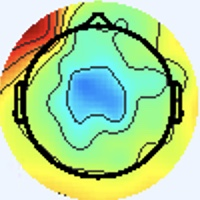

The table this chart was drawn from, first rows:
[238 245 255], [238 245 255], [238 245 255], [238 245 255], [238 245 255], [238 245 255], [238 245 255], [238 245 255], [238 245 255], [238 245 255], [238 245 255], [238 245 255], [238 245 255], [238 245 255], [238 245 255], [238 245 255], [238 245 255], [238 245 255], [238 245 255], [238 245 255], [238 245 255], [238 245 255], [238 245 255], [238 245 255]
[238 245 255], [238 245 255], [238 245 255], [238 245 255], [238 245 255], [238 245 255], [238 245 255], [238 245 255], [238 245 255], [238 245 255], [238 245 255], [238 245 255], [238 245 255], [238 245 255], [238 245 255], [238 245 255], [238 245 255], [238 245 255], [238 245 255], [238 245 255], [238 245 255], [238 245 255], [238 245 255], [238 245 255]
[238 245 255], [238 245 255], [238 245 255], [238 245 255], [238 245 255], [238 245 255], [238 245 255], [238 245 255], [238 245 255], [238 245 255], [238 245 255], [238 245 255], [238 245 255], [238 245 255], [238 245 255], [238 245 255], [238 245 255], [238 245 255], [238 245 255], [238 245 255], [238 245 255], [238 245 255], [238 245 255], [238 245 255]
[238 245 255], [238 245 255], [238 245 255], [238 245 255], [238 245 255], [238 245 255], [238 245 255], [238 245 255], [238 245 255], [238 245 255], [238 245 255], [238 245 255], [238 245 255], [238 245 255], [238 245 255], [238 245 255], [238 245 255], [238 245 255], [238 245 255], [238 245 255], [238 245 255], [238 245 255], [238 245 255], [238 245 255]
[238 245 255], [238 245 255], [238 245 255], [238 245 255], [238 245 255], [238 245 255], [238 245 255], [238 245 255], [238 245 255], [238 245 255], [238 245 255], [238 245 255], [238 245 255], [238 245 255], [238 245 255], [238 245 255], [238 245 255], [238 245 255], [238 245 255], [238 245 255], [238 245 255], [238 245 255], [238 245 255], [238 245 255]
[238 245 255], [238 245 255], [238 245 255], [238 245 255], [238 245 255], [238 245 255], [238 245 255], [238 245 255], [238 245 255], [238 245 255], [238 245 255], [238 245 255], [238 245 255], [238 245 255], [238 245 255], [238 245 255], [238 245 255], [238 245 255], [238 245 255], [238 245 255], [238 245 255], [238 245 255], [238 245 255], [238 245 255]
[238 245 255], [238 245 255], [238 245 255], [238 245 255], [238 245 255], [238 245 255], [238 245 255], [238 245 255], [238 245 255], [238 245 255], [238 245 255], [238 245 255], [238 245 255], [238 245 255], [238 245 255], [238 245 255], [238 245 255], [238 245 255], [238 245 255], [238 245 255], [238 245 255], [238 245 255], [238 245 255], [238 245 255]
[238 245 255], [238 245 255], [238 245 255], [238 245 255], [238 245 255], [238 245 255], [238 245 255], [238 245 255], [238 245 255], [238 245 255], [238 245 255], [238 245 255], [238 245 255], [238 245 255], [238 245 255], [238 245 255], [238 245 255], [238 245 255], [238 245 255], [238 245 255], [238 245 255], [238 245 255], [238 245 255], [238 245 255]
[238 245 255], [238 245 255], [238 245 255], [238 245 255], [238 245 255], [238 245 255], [238 245 255], [238 245 255], [238 245 255], [238 245 255], [238 245 255], [238 245 255], [238 245 255], [238 245 255], [238 245 255], [238 245 255], [238 245 255], [238 245 255], [238 245 255], [238 245 255], [238 245 255], [238 245 255], [238 245 255], [238 245 255]
[238 245 255], [238 245 255], [238 245 255], [238 245 255], [238 245 255], [238 245 255], [238 245 255], [238 245 255], [238 245 255], [238 245 255], [238 245 255], [238 245 255], [238 245 255], [238 245 255], [238 245 255], [238 245 255], [238 245 255], [238 245 255], [238 245 255], [238 245 255], [238 245 255], [238 245 255], [238 245 255], [238 245 255]
[238 245 255], [238 245 255], [238 245 255], [238 245 255], [238 245 255], [238 245 255], [238 245 255], [238 245 255], [238 245 255], [238 245 255], [238 245 255], [238 245 255], [238 245 255], [238 245 255], [238 245 255], [238 245 255], [238 245 255], [238 245 255], [238 245 255], [238 245 255], [238 245 255], [238 245 255], [238 245 255], [238 245 255]
[238 245 255], [238 245 255], [238 245 255], [238 245 255], [238 245 255], [238 245 255], [238 245 255], [238 245 255], [238 245 255], [238 245 255], [238 245 255], [238 245 255], [238 245 255], [238 245 255], [238 245 255], [238 245 255], [238 245 255], [238 245 255], [238 245 255], [238 245 255], [238 245 255], [238 245 255], [238 245 255], [238 245 255]
[238 245 255], [238 245 255], [238 245 255], [238 245 255], [238 245 255], [238 245 255], [238 245 255], [238 245 255], [238 245 255], [238 245 255], [238 245 255], [238 245 255], [238 245 255], [238 245 255], [238 245 255], [238 245 255], [238 245 255], [238 245 255], [238 245 255], [238 245 255], [238 245 255], [238 245 255], [238 245 255], [238 245 255]
[238 245 255], [238 245 255], [238 245 255], [238 245 255], [238 245 255], [238 245 255], [238 245 255], [238 245 255], [238 245 255], [238 245 255], [238 245 255], [238 245 255], [238 245 255], [238 245 255], [238 245 255], [238 245 255], [238 245 255], [238 245 255], [238 245 255], [238 245 255], [238 245 255], [238 245 255], [238 245 255], [238 245 255]
[238 245 255], [238 245 255], [238 245 255], [238 245 255], [238 245 255], [238 245 255], [238 245 255], [238 245 255], [238 245 255], [238 245 255], [238 245 255], [238 245 255], [238 245 255], [238 245 255], [238 245 255], [238 245 255], [238 245 255], [238 245 255], [238 245 255], [238 245 255], [238 245 255], [238 245 255], [238 245 255], [238 245 255]
[238 245 255], [238 245 255], [238 245 255], [238 245 255], [238 245 255], [238 245 255], [238 245 255], [238 245 255], [238 245 255], [238 245 255], [238 245 255], [238 245 255], [238 245 255], [238 245 255], [238 245 255], [238 245 255], [238 245 253], [238 245 255], [238 245 255], [238 244 255], [238 244 255], [238 244 255], [238 245 255], [238 245 255]
[238 245 255], [238 245 255], [238 245 255], [238 245 255], [238 245 255], [238 245 255], [238 245 255], [238 245 255], [238 245 255], [238 245 255], [238 245 255], [238 245 255], [238 245 255], [238 245 255], [238 245 255], [238 245 253], [237 246 251], [237 246 253], [237 245 255], [237 245 255], [237 244 255], [237 245 255], [237 245 255], [237 246 255]
[238 245 255], [238 245 255], [238 245 255], [238 245 255], [238 245 255], [238 245 255], [238 245 255], [238 245 255], [238 245 255], [238 245 255], [238 245 255], [238 245 255], [238 245 255], [238 245 255], [238 245 255], [238 245 253], [237 246 253], [237 246 253], [237 246 255], [237 245 255], [237 245 255], [237 245 255], [237 245 255], [237 246 255]
[238 245 255], [238 245 255], [238 245 255], [238 245 255], [238 245 255], [238 245 255], [238 245 255], [238 245 255], [238 245 255], [238 245 255], [238 245 255], [238 245 255], [238 245 255], [238 245 255], [238 245 255], [238 245 255], [238 245 255], [237 246 255], [237 246 255], [237 246 255], [238 245 255], [238 245 255], [238 245 255], [238 245 255]
[238 245 255], [238 245 255], [238 245 255], [238 245 255], [238 245 255], [238 245 255], [238 245 255], [238 245 255], [238 245 255], [238 245 255], [238 245 255], [238 245 255], [238 245 255], [238 245 255], [238 245 255], [238 245 255], [238 244 255], [238 244 255], [237 246 253], [237 246 253], [240 244 253], [240 244 253], [240 244 255], [238 245 255]
[238 245 255], [238 245 255], [238 245 255], [238 245 255], [238 245 255], [238 245 255], [238 245 255], [238 245 255], [238 245 255], [238 245 255], [238 245 255], [238 245 255], [238 245 255], [238 245 255], [238 245 255], [238 245 255], [240 244 255], [240 244 255], [238 245 253], [240 245 251], [240 245 251], [240 245 251], [240 244 253], [238 245 255]
[238 245 255], [238 245 255], [238 245 255], [238 245 255], [238 245 255], [238 245 255], [238 245 255], [238 245 255], [238 245 255], [238 245 255], [238 245 255], [238 245 255], [238 245 255], [238 245 255], [238 245 255], [238 245 255], [238 244 255], [240 244 255], [240 244 253], [241 244 251], [241 244 251], [240 244 253], [238 245 255], [238 244 255]
[238 245 255], [238 245 255], [238 245 255], [238 245 255], [238 245 255], [238 245 255], [238 245 255], [238 245 255], [238 245 255], [238 245 255], [238 245 255], [238 245 255], [238 245 255], [238 245 255], [238 245 255], [238 245 255], [237 246 255], [238 245 253], [241 244 253], [241 244 253], [241 243 255], [240 244 255], [238 244 255], [238 244 255]
[238 245 255], [238 245 255], [238 245 255], [238 245 255], [238 245 255], [238 245 255], [238 245 255], [238 245 255], [238 245 255], [238 245 255], [238 245 255], [238 245 255], [238 245 255], [238 245 255], [238 245 255], [237 246 255], [237 246 253], [237 246 253], [240 244 253], [241 243 255], [240 244 255], [238 244 255], [238 244 255], [238 244 255]
[238 245 255], [238 245 255], [238 245 255], [238 245 255], [238 245 255], [238 245 255], [238 245 255], [238 245 255], [238 245 255], [238 245 255], [238 245 255], [238 245 255], [238 245 255], [238 245 255], [238 245 255], [237 246 253], [237 246 251], [236 247 251], [238 245 255], [238 244 255], [238 244 255], [238 244 255], [238 244 255], [240 243 255]
[238 245 255], [238 245 255], [238 245 255], [238 245 255], [238 245 255], [238 245 255], [238 245 255], [238 245 255], [238 245 255], [238 245 255], [238 245 255], [238 245 255], [238 245 255], [238 245 255], [238 245 255], [238 245 253], [237 246 251], [237 246 251], [237 246 255], [237 245 255], [237 245 255], [237 245 255], [238 244 255], [240 244 255]
[238 245 255], [238 245 255], [238 245 255], [238 245 255], [238 245 255], [238 245 255], [238 245 255], [238 245 255], [238 245 255], [238 245 255], [238 245 255], [238 245 255], [238 245 255], [238 245 255], [238 245 255], [238 245 255], [237 246 253], [237 246 253], [240 244 255], [238 244 255], [236 246 255], [236 246 255], [237 246 255], [238 245 255]
[238 245 255], [238 245 255], [238 245 255], [238 245 255], [238 245 255], [238 245 255], [238 245 255], [238 245 255], [238 245 255], [238 245 255], [238 245 255], [238 245 255], [238 245 255], [238 245 255], [238 245 255], [238 245 255], [238 245 255], [238 245 255], [240 244 255], [238 245 255], [236 246 255], [236 246 255], [237 246 253], [237 246 253]
[238 245 255], [238 245 255], [238 245 255], [238 245 255], [238 245 255], [238 245 255], [238 245 255], [238 245 255], [238 245 255], [238 245 255], [238 245 255], [238 245 255], [238 245 255], [238 245 255], [238 245 255], [240 244 255], [241 243 255], [241 243 255], [238 245 255], [237 246 255], [237 246 255], [237 246 253], [237 246 253], [238 245 253]
[238 245 255], [238 245 255], [238 245 255], [238 245 255], [238 245 255], [238 245 255], [238 245 255], [238 245 255], [238 245 255], [238 245 255], [238 245 255], [238 245 255], [238 245 255], [238 245 255], [238 245 255], [240 244 255], [241 243 255], [241 243 255], [238 245 255], [237 246 255], [238 245 253], [238 245 253], [237 246 253], [239 246 254]
[238 245 255], [238 245 255], [238 245 255], [238 245 255], [238 245 255], [238 245 255], [238 245 255], [238 245 255], [238 245 255], [238 245 255], [238 245 255], [238 245 255], [238 245 255], [238 245 255], [238 245 255], [238 245 255], [238 245 255], [238 245 255], [238 245 255], [240 244 253], [241 243 255], [240 244 255], [238 247 255], [238 247 254]
[238 244 255], [238 244 255], [238 245 255], [238 245 255], [238 245 253], [238 245 253], [238 245 255], [238 245 255], [238 245 255], [238 245 255], [238 245 255], [238 245 255], [238 245 255], [238 245 255], [238 245 255], [238 245 255], [237 246 255], [237 246 255], [240 244 253], [240 244 253], [241 244 253], [241 245 255], [238 246 255], [242 247 253]
[238 243 255], [238 244 255], [237 245 255], [237 246 253], [237 246 251], [237 246 251], [237 246 253], [237 246 255], [238 244 255], [238 245 255], [240 244 255], [240 244 253], [240 244 253], [240 244 253], [238 245 255], [238 244 255], [237 244 254], [240 247 255], [240 244 253], [240 245 251], [238 245 251], [239 246 254], [247 255 255], [252 242 250]
[238 243 255], [238 244 255], [237 246 255], [237 246 253], [236 247 251], [236 247 251], [237 246 255], [237 246 255], [240 244 255], [240 244 255], [240 244 255], [240 244 253], [238 245 253], [238 245 253], [238 244 255], [238 244 255], [239 245 255], [234 241 251], [240 244 253], [242 245 252], [241 244 249], [246 245 251], [255 248 255], [237 201 205]
[240 244 255], [238 245 255], [237 246 253], [236 247 251], [236 247 251], [236 247 251], [237 246 255], [238 244 255], [241 243 255], [241 243 255], [241 243 255], [238 245 253], [236 247 253], [234 247 253], [237 245 255], [237 245 255], [237 245 255], [241 247 255], [240 244 253], [243 244 249], [253 251 255], [247 226 231], [212 160 164], [180  99  98]
[240 244 253], [238 245 253], [237 246 251], [236 247 251], [237 246 251], [237 246 253], [237 245 255], [238 244 255], [241 243 255], [241 243 255], [241 243 255], [238 245 255], [236 247 253], [234 247 255], [237 245 255], [238 244 255], [240 248 255], [234 242 253], [235 242 250], [245 248 253], [253 248 254], [243 213 215], [169  89  90], [148  39  36]
[238 245 251], [238 245 251], [237 246 251], [237 246 251], [240 244 253], [240 244 255], [240 244 255], [238 244 255], [238 244 255], [240 244 255], [240 244 255], [240 244 253], [238 245 253], [238 245 255], [241 243 255], [241 243 255], [239 248 255], [236 247 253], [240 249 255], [243 250 255], [251 252 255], [254 224 226], [176  84  85], [158  34  32]
[238 245 251], [238 245 251], [237 246 253], [238 245 253], [241 243 255], [241 243 255], [240 243 255], [240 243 255], [238 244 255], [238 244 255], [240 244 253], [240 244 253], [238 245 253], [238 245 253], [240 244 255], [240 244 255], [236 245 250], [237 248 252], [236 247 253], [244 245 250], [255 246 247], [253 202 201], [188  80  78], [170  32  29]
[238 245 253], [238 245 253], [238 245 255], [238 244 255], [240 243 255], [240 243 255], [240 243 255], [240 243 255], [240 244 255], [238 245 255], [240 244 253], [238 245 251], [236 247 251], [234 247 253], [234 247 255], [236 246 255], [237 248 252], [237 246 251], [247 255 255], [253 241 245], [221 166 163], [192  97  91], [180  48  46], [188  36  33]
[238 245 255], [238 245 255], [240 244 255], [240 243 255], [240 243 255], [240 243 255], [240 243 255], [240 244 255], [240 244 255], [240 244 253], [238 245 253], [236 247 251], [234 248 251], [234 247 253], [234 247 255], [237 246 253], [239 246 252], [247 245 250], [255 243 251], [250 201 205], [178  83  77], [170  44  32], [190  43  35], [196  37  31]
[237 245 255], [238 244 255], [241 243 255], [241 243 255], [238 244 255], [238 244 255], [240 244 255], [240 244 255], [241 244 253], [241 245 254], [236 247 253], [235 248 254], [235 248 254], [237 246 255], [240 242 254], [247 245 255], [251 249 254], [255 237 241], [228 161 170], [199  94  98], [184  51  42], [195  45  30], [199  46  28], [207  47  31]
[237 245 255], [238 244 255], [240 244 255], [241 243 255], [238 244 255], [238 244 255], [240 244 255], [240 244 253], [239 246 254], [234 243 250], [234 247 253], [233 246 254], [234 243 252], [239 243 255], [247 245 255], [253 241 253], [255 242 246], [255 200 203], [189  84  89], [179  43  43], [201  47  35], [208  47  27], [214  53  33], [204  49  29]
[237 246 255], [237 246 255], [238 245 255], [240 244 255], [240 244 255], [240 244 253], [240 244 253], [237 246 253], [236 247 253], [234 247 253], [239 252 255], [238 246 255], [240 244 255], [246 245 255], [248 246 255], [247 224 234], [222 160 163], [193  95  94], [175  47  44], [189  42  35], [208  48  34], [218  53  34], [220  55  36], [201  55  40]
[237 246 253], [237 246 253], [237 246 255], [238 245 255], [240 244 253], [240 244 253], [238 245 251], [236 247 251], [233 248 253], [233 248 255], [235 245 255], [234 240 254], [243 245 255], [247 247 255], [249 248 255], [246 215 220], [180  90  89], [178  49  44], [192  43  36], [197  45  34], [190  46  35], [193  55  42], [194  58  46], [171  53  41]
[238 245 253], [237 246 253], [234 247 255], [236 246 255], [240 244 253], [240 244 253], [237 246 251], [234 248 251], [234 247 253], [237 247 255], [238 244 255], [242 246 255], [239 246 254], [238 246 249], [251 253 250], [255 224 218], [205  96  89], [207  54  46], [218  51  42], [197  46  37], [142  37  33], [106  28  24], [106  35  31], [113  36  28]
[238 245 255], [237 246 255], [234 247 255], [236 246 255], [240 244 255], [240 244 253], [236 247 253], [234 247 253], [235 245 254], [239 245 255], [240 242 255], [240 244 255], [237 245 248], [249 249 247], [255 241 236], [255 205 198], [204  97  89], [190  56  47], [209  67  57], [181  54  45], [124  33  30], [102  32  30], [94 34 26], [110  33  23]
[238 244 255], [238 244 255], [237 245 255], [238 244 255], [243 242 255], [243 243 255], [236 246 255], [236 246 255], [240 244 255], [244 243 255], [240 242 255], [243 248 254], [249 254 250], [255 239 233], [235 163 166], [201 107 108], [143  58  53], [112  35  27], [106  33  26], [117  38  31], [144  42  37], [158  47  36], [157  47  30], [171  50  31]
[238 244 255], [238 244 255], [238 244 255], [240 244 255], [244 242 255], [243 242 255], [237 246 255], [237 246 255], [241 243 255], [245 244 255], [241 243 255], [243 246 251], [248 250 247], [237 212 208], [183 103 106], [159  60  63], [110  29  25], [103  33  25], [91 28 21], [114  36  26], [173  52  41], [208  67  50], [217  72  51], [221  72  48]
[238 245 255], [238 245 255], [238 245 255], [240 244 255], [241 243 255], [240 244 255], [237 246 253], [237 246 253], [240 242 255], [240 242 255], [252 255 255], [229 233 236], [171 171 171], [129 113 113], [99 55 56], [102  31  29], [133  35  26], [154  42  31], [149  37  26], [168  42  28], [206  57  37], [223  61  38], [227  65  40], [231  67  42]
[240 244 255], [238 245 253], [238 245 255], [238 245 255], [238 244 255], [238 245 255], [237 246 253], [237 246 253], [242 248 255], [245 249 255], [249 252 255], [230 224 228], [123  99  99], [65 25 23], [77 22 17], [113  33  24], [174  54  40], [204  63  46], [211  64  48], [217  62  44], [227  61  37], [229  59  33], [232  65  33], [232  67  35]
[241 244 253], [240 245 251], [238 245 253], [238 245 253], [238 245 255], [237 246 255], [237 246 253], [236 247 253], [234 245 251], [240 249 255], [251 251 255], [249 223 232], [169  98  96], [131  30  22], [146  36  23], [170  45  27], [206  57  37], [222  60  37], [228  62  40], [229  60  37], [233  63  38], [234  69  39], [233  76  35], [230  75  31]
[241 244 253], [240 244 253], [240 244 253], [238 245 253], [237 246 255], [237 246 255], [237 246 255], [236 247 253], [234 248 251], [241 245 248], [255 247 254], [255 199 204], [214  99  94], [202  60  46], [212  67  50], [218  66  45], [231  65  41], [237  66  40], [238  67  39], [235  64  36], [236  66  40], [237  74  43], [236  80  39], [237  85  38]
[241 243 255], [240 244 255], [240 244 255], [238 244 255], [238 245 255], [238 245 255], [238 244 255], [239 246 255], [242 253 255], [244 230 229], [228 163 159], [216 105  98], [220  69  58], [224  57  41], [216  53  34], [226  61  41], [231  61  38], [234  64  38], [232  67  35], [230  67  34], [232  69  38], [234  71  40], [234  76  39], [237  84  43]
[240 244 255], [238 244 255], [240 243 255], [238 244 255], [238 244 255], [238 244 255], [241 245 255], [239 246 255], [245 253 255], [248 220 216], [202 104  95], [208  62  49], [224  53  36], [236  55  36], [231  59  39], [229  60  37], [235  65  40], [235  67  38], [228  68  32], [227  71  33], [233  75  40], [235  79  41], [234  81  39], [229  88  45]
[236 247 251], [236 246 255], [240 243 255], [240 243 255], [238 244 255], [238 244 255], [239 246 254], [241 246 250], [249 250 252], [255 224 221], [218 101  91], [221  58  43], [235  55  38], [238  56  35], [231  59  37], [233  65  39], [234  69  39], [237  74  39], [233  73  37], [233  77  37], [230  81  38], [234  90  38], [239 100  41], [219 103  52]
[234 248 251], [236 247 253], [240 243 255], [240 243 255], [240 243 255], [238 245 255], [241 246 250], [246 244 245], [255 244 241], [255 202 193], [237 108  89], [226  60  36], [233  57  33], [240  61  38], [235  67  40], [233  73  41], [235  77  40], [235  82  41], [233  81  40], [228  87  44], [216  90  49], [214 102  54], [218 114  59], [193 107  58]
[239 250 255], [234 243 252], [240 244 255], [241 245 255], [240 244 253], [240 245 249], [246 250 253], [248 230 228], [235 171 162], [226 123 106], [224  86  57], [226  69  34], [232  67  35], [238  73  41], [233  75  40], [234  82  43], [235  88  44], [237  97  48], [232  97  49], [218 103  59], [155  70  39], [120  56  29], [115  64  35], [122  72  37]
[236 245 254], [237 246 253], [241 248 255], [239 243 252], [240 243 248], [244 248 251], [244 248 251], [250 220 220], [211 118 110], [204  73  53], [221  74  40], [237  81  41], [235  77  40], [232  76  38], [232  80  39], [236  91  46], [235  97  48], [228 102  51], [218 110  61], [185  98  55], [124  59  27], [88 38 11], [73 33  7], [100  52  14]
[236 247 253], [234 243 248], [236 244 247], [240 248 251], [242 247 251], [244 247 254], [251 251 255], [255 225 229], [217 112 108], [209  64  47], [228  69  40], [238  73  41], [233  73  39], [233  79  43], [233  86  43], [231  91  42], [238 104  51], [216 104  54], [150  77  36], [119  60  20], [143  76  33], [156  84  36], [154  82  32], [172  93  36]
[239 248 255], [238 247 254], [234 244 246], [238 246 249], [239 244 250], [249 244 250], [255 244 245], [255 206 202], [228 112  99], [222  71  50], [231  70  41], [236  73  38], [234  78  40], [227  78  36], [229  87  41], [226  94  46], [219 103  56], [187  96  51], [115  56  16], [104  50   6], [176  99  43], [217 129  65], [230 138  71], [232 138  66]
[236 241 255], [237 244 255], [238 246 255], [242 249 255], [245 248 255], [249 229 230], [241 180 162], [227 129 102], [219  92  60], [223  76  42], [232  76  38], [236  83  39], [236  91  44], [233  93  42], [237 100  48], [222 101  56], [157  74  40], [123  59  24], [138  74  30], [168  93  36], [208 116  49], [233 133  57], [239 142  61], [241 145  61]
... 139 more rows
